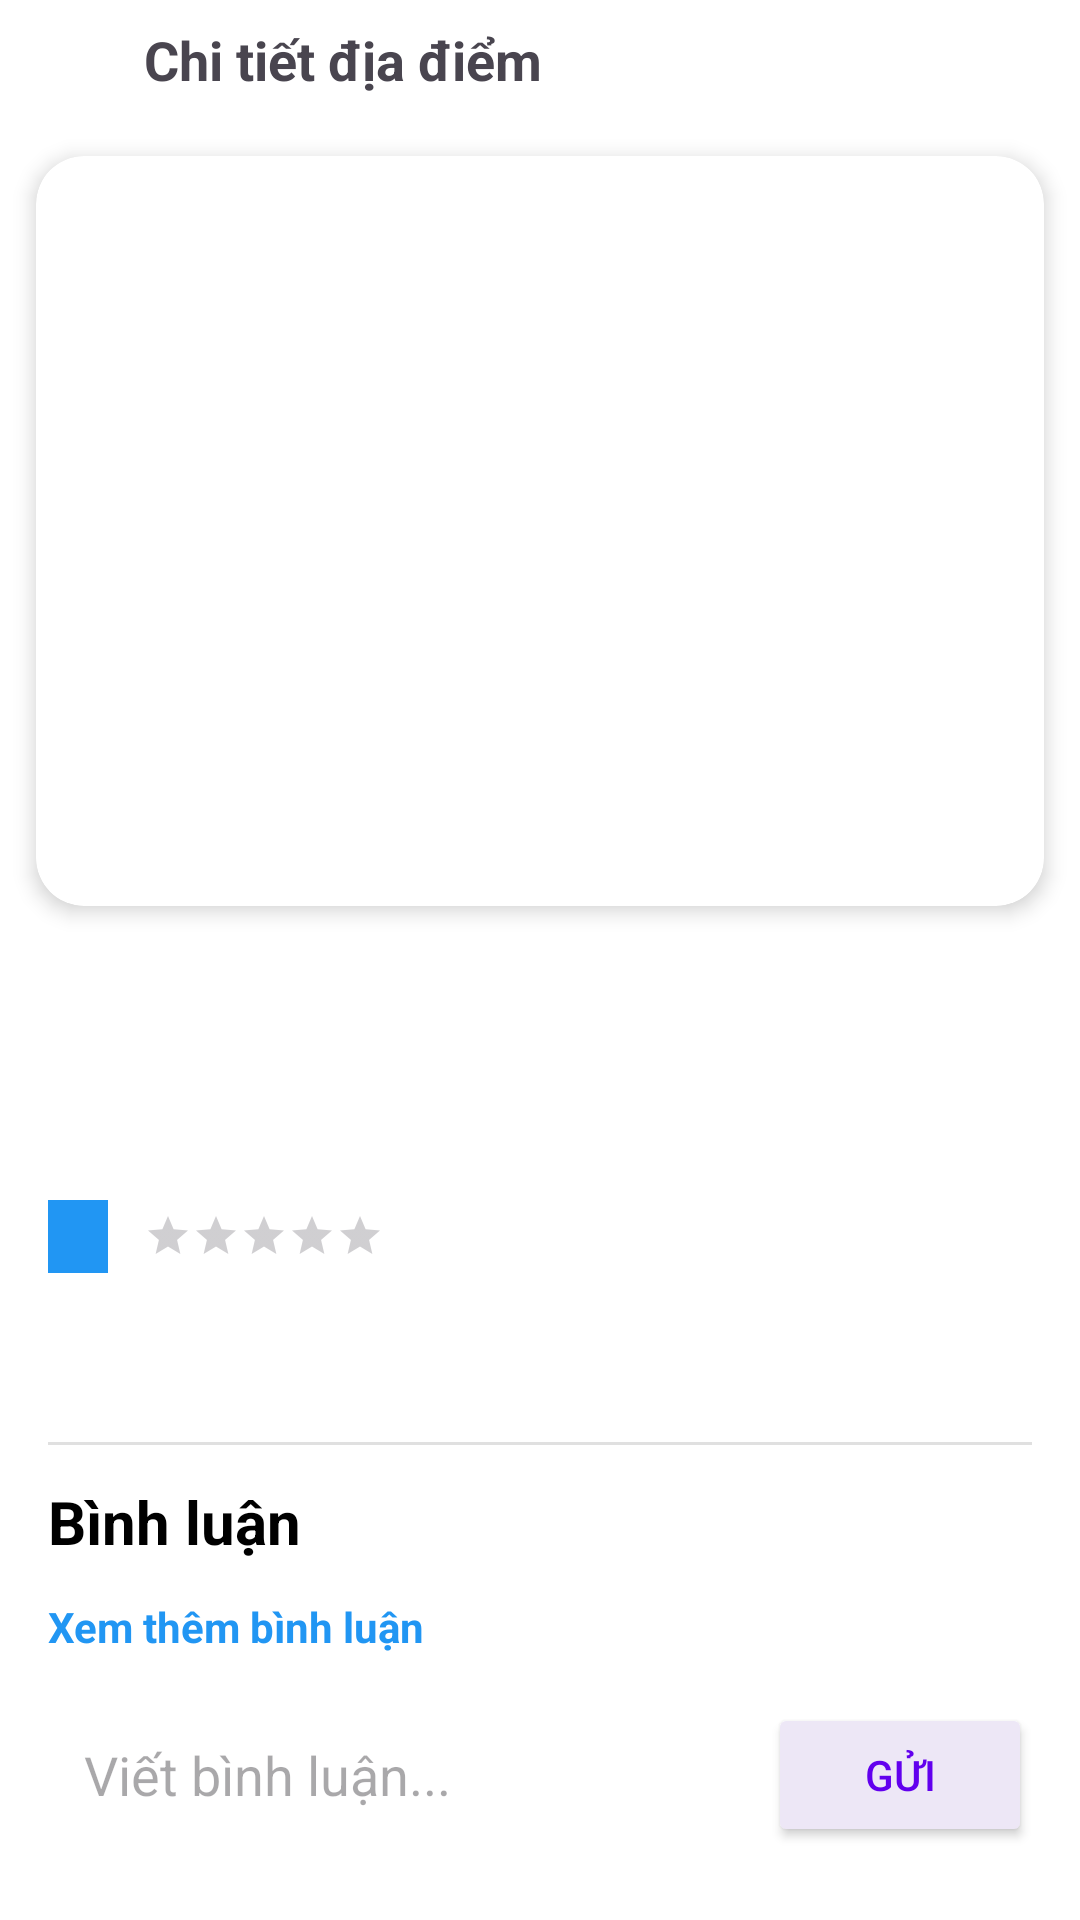

Write the Android layout XML for this screen, with the resource values it uses.
<!-- AndroidManifest.xml: application theme Theme.TravelApp -->
<!-- res/layout/activity_detail.xml -->
<?xml version="1.0" encoding="utf-8"?>
<androidx.core.widget.NestedScrollView xmlns:android="http://schemas.android.com/apk/res/android"
    xmlns:app="http://schemas.android.com/apk/res-auto"
    android:layout_width="match_parent"
    android:layout_height="match_parent"
    android:background="#FFFFFF"
    android:fillViewport="true">

    <LinearLayout
        android:layout_width="match_parent"
        android:layout_height="wrap_content"
        android:orientation="vertical">
        <LinearLayout
            android:layout_width="wrap_content"
            android:layout_height="wrap_content"
            android:orientation="horizontal"
            android:gravity="center_vertical">

            <ImageView
                android:id="@+id/btnBack"
                android:layout_width="48dp"
                android:layout_height="40dp"
                android:padding="5dp"
                android:src="@drawable/ic_back"
                android:background="?attr/selectableItemBackgroundBorderless"
                android:elevation="5dp" />

            <TextView
                android:layout_width="wrap_content"
                android:layout_height="wrap_content"
                android:text="Chi tiết địa điểm"
                android:textSize="18sp"
                android:textStyle="bold"/>

        </LinearLayout>
        
        <androidx.cardview.widget.CardView
            android:layout_width="match_parent"
            android:layout_height="250dp"
            android:layout_margin="12dp"
            app:cardCornerRadius="16dp"
            app:cardElevation="4dp">

            <ImageView
                android:id="@+id/imgPlace"
                android:layout_width="match_parent"
                android:layout_height="match_parent"
                android:scaleType="centerCrop" />
        </androidx.cardview.widget.CardView>

        
        <LinearLayout
            android:layout_width="match_parent"
            android:layout_height="wrap_content"
            android:orientation="vertical"
            android:padding="16dp">

            
            <TextView
                android:id="@+id/tvPlaceName"
                android:layout_width="match_parent"
                android:layout_height="wrap_content"
                android:textColor="#000000"
                android:textSize="26sp"
                android:textStyle="bold" />

            
            <TextView
                android:id="@+id/tvLocation"
                android:layout_width="match_parent"
                android:layout_height="wrap_content"
                android:layout_marginTop="6dp"
                android:textColor="#777777"
                android:textSize="14sp" />

            
            <LinearLayout
                android:layout_width="wrap_content"
                android:layout_height="wrap_content"
                android:layout_marginTop="10dp"
                android:gravity="center_vertical"
                android:orientation="horizontal">

                <TextView
                    android:id="@+id/tvCategory"
                    android:layout_width="wrap_content"
                    android:layout_height="wrap_content"
                    android:background="#2196F3"
                    android:paddingHorizontal="10dp"
                    android:paddingVertical="4dp"
                    android:textColor="#FFFFFF"
                    android:textSize="12sp" />

                <RatingBar
                    android:id="@+id/ratingBar"
                    style="?android:attr/ratingBarStyleSmall"
                    android:layout_width="wrap_content"
                    android:layout_height="wrap_content"
                    android:layout_marginStart="12dp"
                    android:numStars="5"
                    android:stepSize="0.5" />
            </LinearLayout>

            
            <TextView
                android:id="@+id/tvDescription"
                android:layout_width="match_parent"
                android:layout_height="wrap_content"
                android:layout_marginTop="16dp"
                android:lineSpacingExtra="4dp"
                android:textColor="#333333"
                android:textSize="15sp" />

            
            <View
                android:layout_width="match_parent"
                android:layout_height="1dp"
                android:layout_marginTop="20dp"
                android:layout_marginBottom="12dp"
                android:background="#E0E0E0" />

            
            <TextView
                android:layout_width="match_parent"
                android:layout_height="wrap_content"
                android:layout_marginBottom="8dp"
                android:text="Bình luận"
                android:textColor="#000000"
                android:textSize="20sp"
                android:textStyle="bold" />

            
            <androidx.recyclerview.widget.RecyclerView
                android:id="@+id/rvComments"
                android:layout_width="match_parent"
                android:layout_height="wrap_content"
                android:nestedScrollingEnabled="false" />

                <TextView
                    android:id="@+id/tvSeeMoreComments"
                    android:layout_width="wrap_content"
                    android:layout_height="wrap_content"
                    android:text="Xem thêm bình luận"
                    android:textColor="#2196F3"
                    android:textSize="14sp"
                    android:textStyle="bold"
                    android:paddingTop="4dp"
                    android:paddingBottom="4dp"
                    android:visibility="visible" />

            
            <LinearLayout
                android:layout_width="match_parent"
                android:layout_height="wrap_content"
                android:layout_marginTop="12dp"
                android:gravity="center_vertical"
                android:orientation="horizontal">

                <EditText
                    android:id="@+id/edtComment"
                    android:layout_width="0dp"
                    android:layout_height="48dp"
                    android:layout_weight="1"
                    android:background="@drawable/bg_rounded_comment"
                    android:hint="Viết bình luận..."
                    android:padding="12dp" />

                <Button
                    android:id="@+id/btnSendComment"
                    android:layout_width="wrap_content"
                    android:layout_height="48dp"
                    android:layout_marginStart="8dp"
                    android:backgroundTint="#EDE7F6"
                    android:text="Gửi"
                    android:textColor="#6200EE" />
            </LinearLayout>

        </LinearLayout>
    </LinearLayout>
</androidx.core.widget.NestedScrollView>
<!-- resources referenced by this layout -->
<resources>
  <style name="Theme.TravelApp" parent="Base.Theme.TravelApp" />
  <style name="Base.Theme.TravelApp" parent="Theme.Material3.DayNight.NoActionBar">
          <item name="colorPrimary">#1A73E8</item>
      </style>
</resources>
